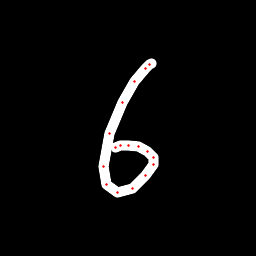

The data file committed next to this chart (first rows):
x, y, hover, eod
151.2, 63.32, 0.0, 0.0
149.6, 64.69, 0.0, 0.0
145.5, 68.42, 0.0, 0.0
134.7, 81.2, 0.0, 0.0
122.4, 102.9, 0.0, 0.0
109.8, 133.2, 0.0, 0.0
104, 166.1, 0.0, 0.0
106.3, 184.6, 0.0, 0.0
117.4, 192.9, 0.0, 0.0
132.3, 188.2, 0.0, 0.0
145.9, 175.8, 0.0, 0.0
153.1, 164.2, 0.0, 0.0
153.6, 157.7, 0.0, 0.0
147.5, 151.3, 0.0, 0.0
138.1, 146.5, 0.0, 0.0
128.1, 145.3, 0.0, 0.0
120.6, 145.9, 0.0, 0.0
115.5, 147, 0.0, 1.0
